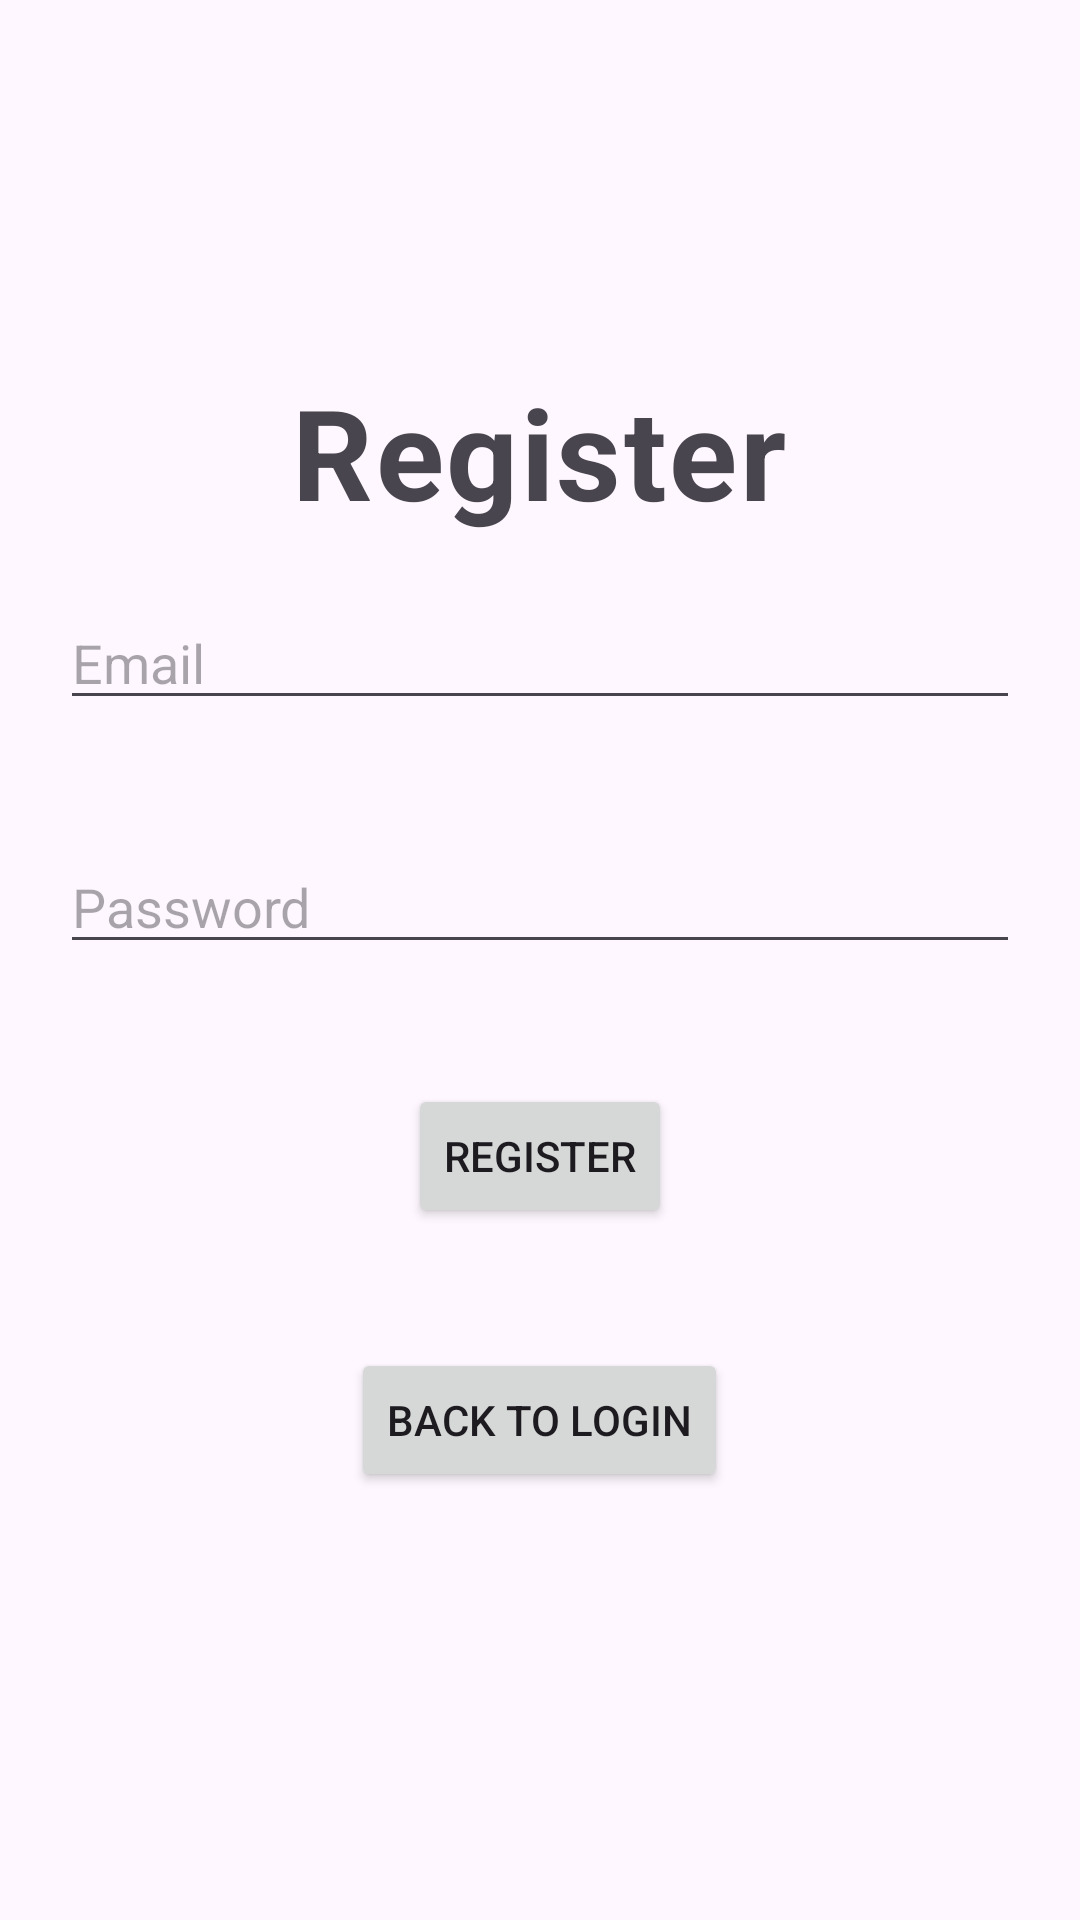

Android layout source for this screen:
<!-- AndroidManifest.xml: application theme Theme.CMSC436FInal -->
<!-- res/layout/activity_register.xml -->
<?xml version="1.0" encoding="utf-8"?>
<LinearLayout xmlns:android="http://schemas.android.com/apk/res/android"
    xmlns:app="http://schemas.android.com/apk/res-auto"
    xmlns:tools="http://schemas.android.com/tools"
    android:id="@+id/main"
    android:layout_width="match_parent"
    android:layout_height="match_parent"
    android:gravity="center"
    android:orientation="vertical"
    tools:context=".Login">

    <TextView
        android:layout_width="wrap_content"
        android:layout_height="wrap_content"
        style="@style/TitleText"
        android:text="Register" />

    <EditText
        android:id="@+id/email"
        android:layout_width="match_parent"
        android:layout_height="wrap_content"
        android:layout_margin="20dp"
        android:hint="Email"
        android:inputType="textEmailAddress" />

    <EditText
        android:id="@+id/password"
        android:layout_width="match_parent"
        android:layout_height="wrap_content"
        android:layout_margin="20dp"
        android:hint="Password"
        android:inputType="textPassword" />

    <Button
        android:id="@+id/registerButton"
        android:layout_width="wrap_content"
        android:layout_height="wrap_content"
        android:layout_margin="20dp"
        android:text="Register" />

    <Button
        android:id="@+id/loginButton"
        android:layout_width="wrap_content"
        android:layout_height="wrap_content"
        android:layout_margin="20dp"
        android:text="Back to Login" />


</LinearLayout>
<!-- resources referenced by this layout -->
<resources>
  <style name="TitleText">
          <item name="android:textSize">42sp</item>
          <item name="android:letterSpacing">0.02</item>
          <item name="android:textStyle">bold</item>
      </style>
  <style name="Theme.CMSC436FInal" parent="Base.Theme.CMSC436FInal" />
  <style name="Base.Theme.CMSC436FInal" parent="Theme.Material3.DayNight.NoActionBar">
          
          
      </style>
</resources>
